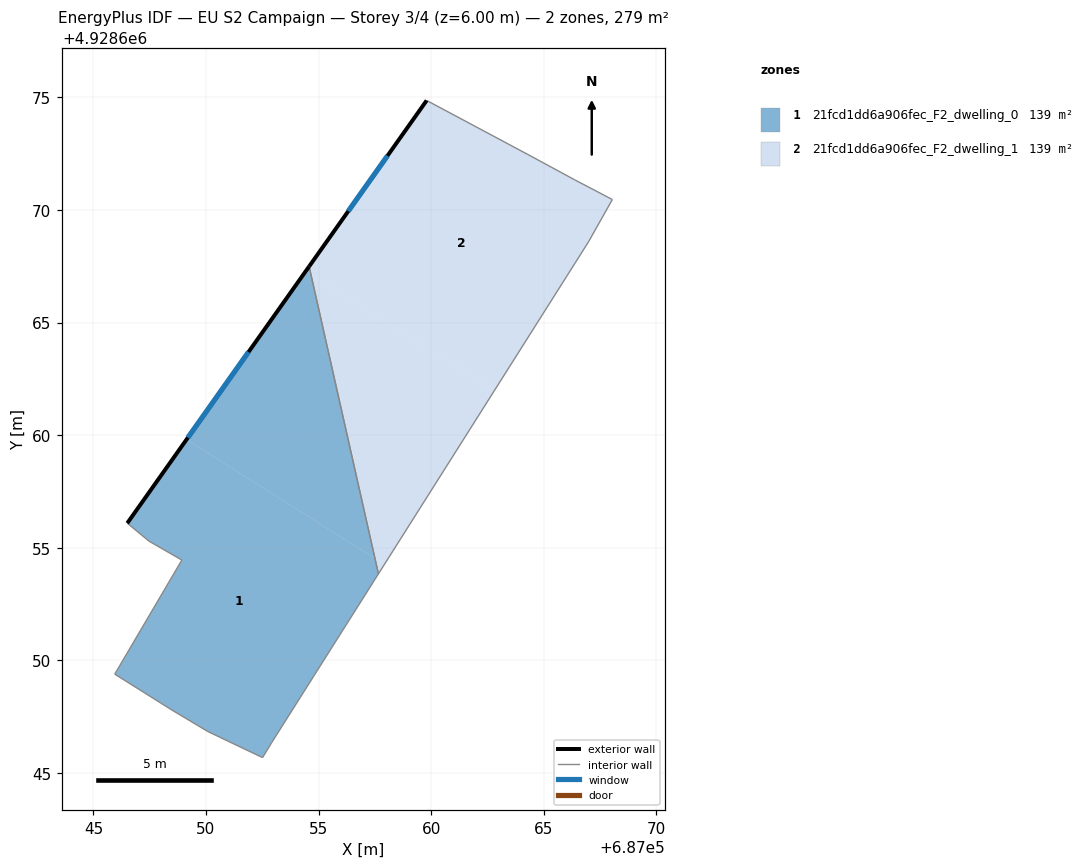
=== STOREY PLAN SPEC (per zone: floor XY polygon, exterior-wall plan segments, windows/doors) ===
zone 1: 21fcd1dd6a906fec_F2_dwelling_0  (139.4 m²)
  floor: (687057.51, 4928654.51) (687057.66, 4928653.84) (687052.92, 4928646.35) (687052.51, 4928645.67) (687050.09, 4928646.83) (687048.45, 4928647.81) (687045.95, 4928649.38) (687048.93, 4928654.45) (687047.47, 4928655.29) (687046.50, 4928656.09) (687049.14, 4928659.80)
  floor: (687054.66, 4928667.14) (687057.51, 4928654.51) (687049.14, 4928659.80) (687054.43, 4928667.28)
  floor: (687054.58, 4928667.49) (687054.66, 4928667.14) (687054.43, 4928667.28)
  exterior wall: (687054.58, 4928667.49) – (687046.50, 4928656.09)  [14.0 m]
    window: (687051.89, 4928663.69) – (687049.20, 4928659.89)  [4.7 m²]
  interior walls: 9
zone 2: 21fcd1dd6a906fec_F2_dwelling_1  (139.4 m²)
  floor: (687066.37, 4928671.35) (687068.05, 4928670.47) (687066.99, 4928668.59) (687062.82, 4928661.98) (687054.66, 4928667.14) (687054.58, 4928667.49) (687059.81, 4928674.87) (687064.30, 4928672.47)
  floor: (687057.93, 4928654.25) (687057.66, 4928653.84) (687057.51, 4928654.51)
  floor: (687062.82, 4928661.98) (687057.93, 4928654.25) (687057.51, 4928654.51) (687054.66, 4928667.14)
  exterior wall: (687059.81, 4928674.87) – (687054.58, 4928667.49)  [9.0 m]
    window: (687058.06, 4928672.41) – (687056.32, 4928669.95)  [3.0 m²]
  interior walls: 6

=== DERIVED (storey summary) ===
Building: EU S2 Campaign
Storey: 3 of 4  (floor level z = 6.00 m)
Storey gross floor area: 278.8 m²
Zones on this storey: 2
  - 21fcd1dd6a906fec_F2_dwelling_0: floor 139.4 m²; exterior wall 14.0 m (41.9 m²); 1 window(s) 4.7 m²; WWR 11.1%
  - 21fcd1dd6a906fec_F2_dwelling_1: floor 139.4 m²; exterior wall 9.0 m (27.1 m²); 1 window(s) 3.0 m²; WWR 11.1%
Zone adjacency (shared interzone walls):
  - 21fcd1dd6a906fec_F2_dwelling_0 ↔ 21fcd1dd6a906fec_F2_dwelling_1